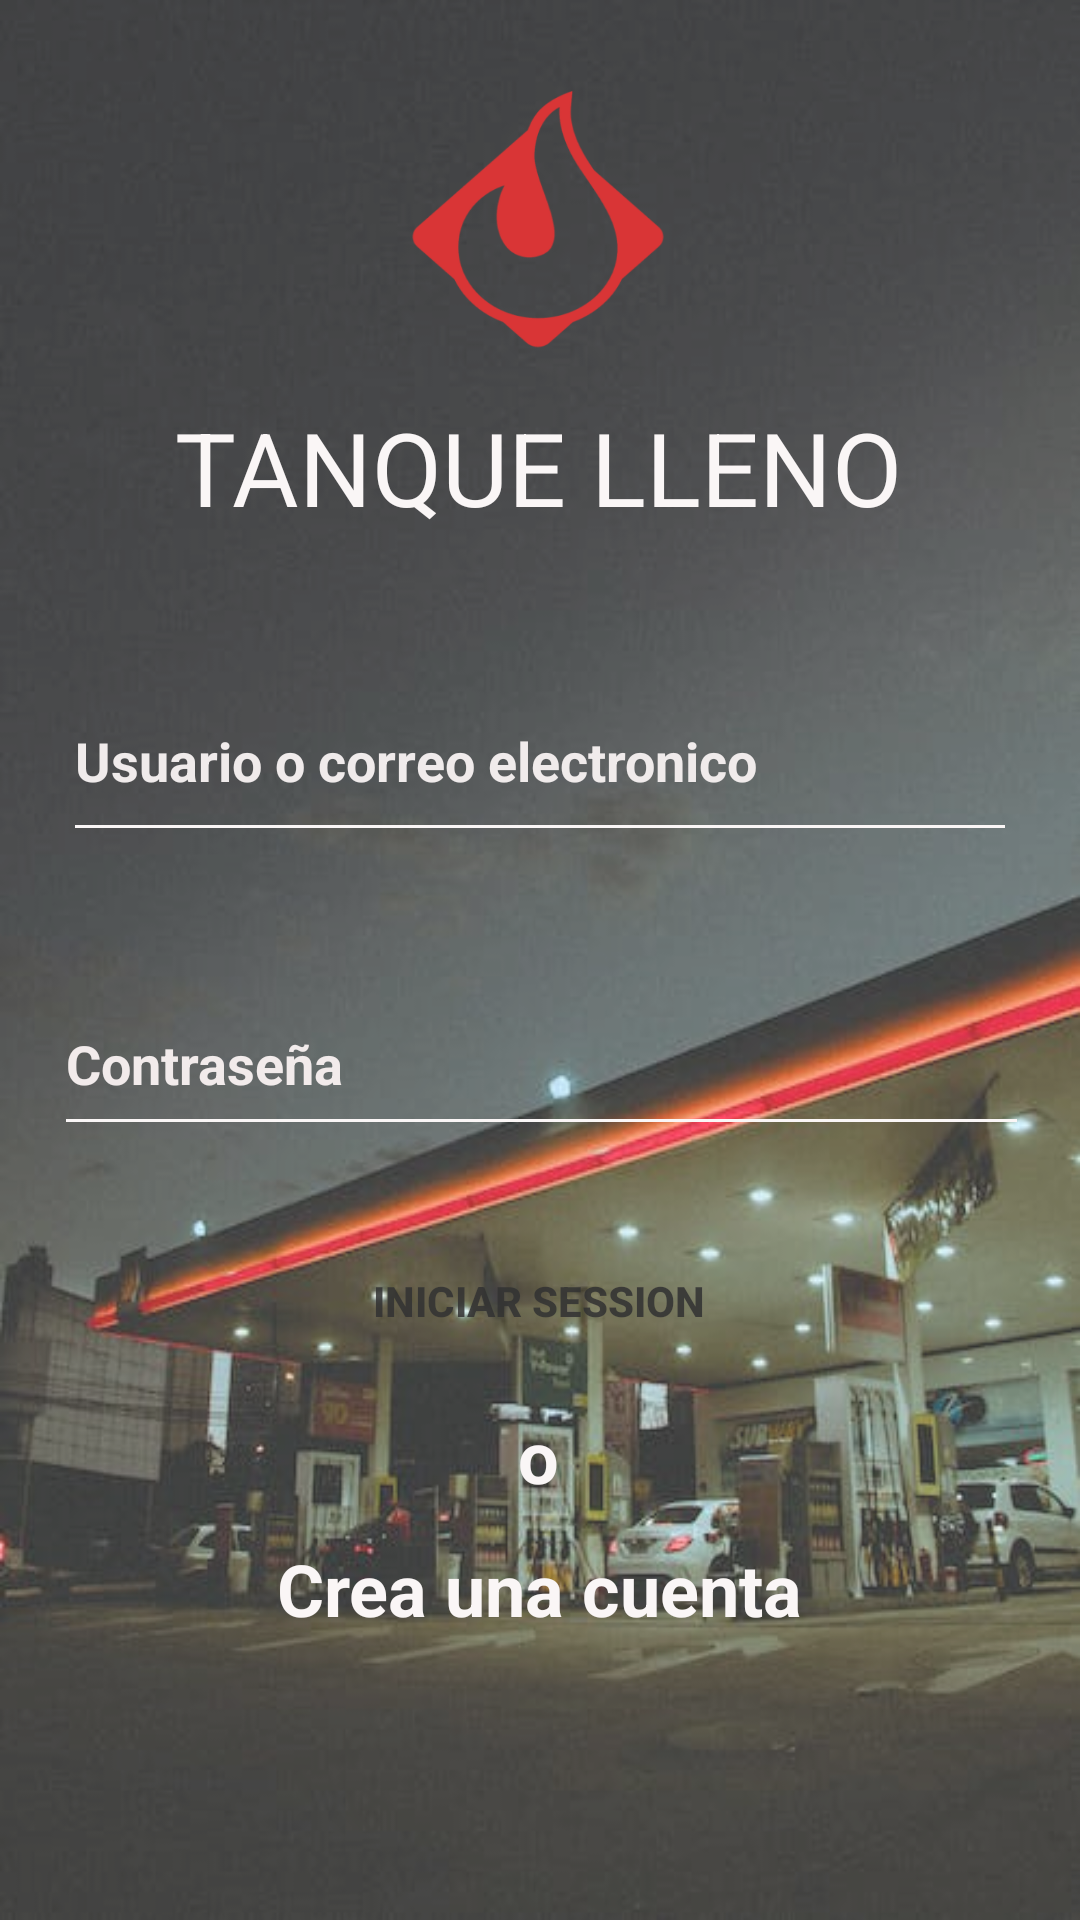

Write the Android layout XML for this screen, with the resource values it uses.
<!-- AndroidManifest.xml: application theme Theme.ProyectoETPS1 -->
<!-- res/layout/activity_main.xml -->
<?xml version="1.0" encoding="utf-8"?>
<androidx.constraintlayout.widget.ConstraintLayout xmlns:android="http://schemas.android.com/apk/res/android"
    xmlns:app="http://schemas.android.com/apk/res-auto"
    xmlns:tools="http://schemas.android.com/tools"
    android:layout_width="match_parent"
    android:layout_height="match_parent"
    android:alpha="0.8"
    android:background="@drawable/background"
    tools:context=".MainActivity">

    <androidx.constraintlayout.widget.ConstraintLayout
        android:layout_width="match_parent"
        android:layout_height="match_parent"
        android:layout_marginStart="20dp"
        android:layout_marginTop="10dp"
        android:layout_marginEnd="20dp"
        android:layout_marginBottom="10dp"
        app:layout_constraintBottom_toBottomOf="parent"
        app:layout_constraintEnd_toEndOf="parent"
        app:layout_constraintHorizontal_bias="0.0"
        app:layout_constraintStart_toStartOf="parent"
        app:layout_constraintTop_toTopOf="parent"
        app:layout_constraintVertical_bias="0.0">

        <ImageView
            android:id="@+id/imageView"
            android:layout_width="130dp"
            android:layout_height="94dp"
            android:layout_marginTop="12dp"
            app:layout_constraintEnd_toEndOf="parent"
            app:layout_constraintHorizontal_bias="0.497"
            app:layout_constraintStart_toStartOf="parent"
            app:layout_constraintTop_toTopOf="@+id/guideline7"
            app:srcCompat="@drawable/logo" />

        <TextView
            android:id="@+id/textView"
            android:layout_width="wrap_content"
            android:layout_height="wrap_content"
            android:text="TANQUE LLENO"
            android:textColor="#FAF5F5"
            android:textColorLink="#1E1C1C"
            android:textSize="34sp"
            app:layout_constraintBottom_toTopOf="@+id/guideline11"
            app:layout_constraintEnd_toEndOf="parent"
            app:layout_constraintHorizontal_bias="0.496"
            app:layout_constraintStart_toStartOf="parent"
            app:layout_constraintTop_toBottomOf="@+id/imageView" />

        <EditText
            android:id="@+id/editTextTextPersonName"
            android:layout_width="318dp"
            android:layout_height="64dp"
            android:layout_marginTop="28dp"
            android:backgroundTint="#FAF5F5"
            android:ems="10"
            android:hint="Usuario o correo electronico"
            android:inputType="textPersonName"
            android:textColorHint="#EDE7E7"
            android:textStyle="bold"
            app:layout_constraintEnd_toEndOf="parent"
            app:layout_constraintHorizontal_bias="0.49"
            app:layout_constraintStart_toStartOf="parent"
            app:layout_constraintTop_toTopOf="@+id/guideline11" />

        <EditText
            android:id="@+id/editTextTextPassword"
            android:layout_width="325dp"
            android:layout_height="58dp"
            android:layout_marginTop="40dp"
            android:backgroundTint="#FAF5F5"
            android:ems="10"
            android:hint="Contraseña"
            android:inputType="textPassword"
            android:textColorHint="#EFE7E7"
            android:textStyle="bold"
            app:layout_constraintEnd_toEndOf="parent"
            app:layout_constraintStart_toStartOf="parent"
            app:layout_constraintTop_toBottomOf="@+id/editTextTextPersonName" />

        <Button
            android:id="@+id/button2"
            android:layout_width="168dp"
            android:layout_height="63dp"
            android:layout_marginTop="20dp"
            android:background="@null"
            android:backgroundTint="#D61515"
            android:text="Iniciar session"
            android:textStyle="bold"
            app:layout_constraintEnd_toEndOf="parent"
            app:layout_constraintHorizontal_bias="0.497"
            app:layout_constraintStart_toStartOf="parent"
            app:layout_constraintTop_toBottomOf="@+id/editTextTextPassword" />

        <TextView
            android:id="@+id/textView4"
            android:layout_width="wrap_content"
            android:layout_height="wrap_content"
            android:layout_marginTop="4dp"
            android:text="o"
            android:textColor="#FAF5F5"
            android:textColorLink="#F3F2F2"
            android:textSize="24sp"
            android:textStyle="bold"
            app:layout_constraintEnd_toEndOf="parent"
            app:layout_constraintHorizontal_bias="0.498"
            app:layout_constraintStart_toStartOf="parent"
            app:layout_constraintTop_toBottomOf="@+id/button2" />

        <TextView
            android:id="@+id/textView5"
            android:layout_width="wrap_content"
            android:layout_height="wrap_content"
            android:layout_marginTop="12dp"
            android:onClick="Register"
            android:text="Crea una cuenta"
            android:textColor="#FAF5F5"
            android:textSize="24sp"
            android:textStyle="bold"
            app:layout_constraintBottom_toTopOf="@+id/guideline13"
            app:layout_constraintEnd_toEndOf="parent"
            app:layout_constraintStart_toStartOf="parent"
            app:layout_constraintTop_toBottomOf="@+id/textView4"
            app:layout_constraintVertical_bias="0.0" />

        <androidx.constraintlayout.widget.Guideline
            android:id="@+id/guideline7"
            android:layout_width="wrap_content"
            android:layout_height="wrap_content"
            android:orientation="horizontal"
            app:layout_constraintGuide_percent="0.0056179776" />

        <androidx.constraintlayout.widget.Guideline
            android:id="@+id/guideline11"
            android:layout_width="wrap_content"
            android:layout_height="wrap_content"
            android:orientation="horizontal"
            app:layout_constraintGuide_begin="182dp" />

        <androidx.constraintlayout.widget.Guideline
            android:id="@+id/guideline13"
            android:layout_width="wrap_content"
            android:layout_height="wrap_content"
            android:orientation="horizontal"
            app:layout_constraintGuide_begin="686dp" />

    </androidx.constraintlayout.widget.ConstraintLayout>

</androidx.constraintlayout.widget.ConstraintLayout>
<!-- resources referenced by this layout -->
<resources>
  <!-- drawable background: jpg bitmap (drawable, 30948 bytes) -->
  <!-- drawable logo: png bitmap (drawable, 26360 bytes) -->
  <style name="Theme.ProyectoETPS1" parent="Theme.MaterialComponents.DayNight.DarkActionBar">
          
          <item name="colorPrimary">@color/purple_500</item>
          <item name="colorPrimaryVariant">@color/purple_700</item>
          <item name="colorOnPrimary">@color/white</item>
          
          <item name="colorSecondary">@color/teal_200</item>
          <item name="colorSecondaryVariant">@color/teal_700</item>
          <item name="colorOnSecondary">@color/black</item>
          
          <item name="android:statusBarColor">?attr/colorPrimaryVariant</item>
          
      </style>
  <color name="purple_500">#FF6200EE</color>
  <color name="purple_700">#FF3700B3</color>
  <color name="white">#FFFFFFFF</color>
  <color name="teal_200">#FF03DAC5</color>
  <color name="teal_700">#FF018786</color>
  <color name="black">#FF000000</color>
</resources>
